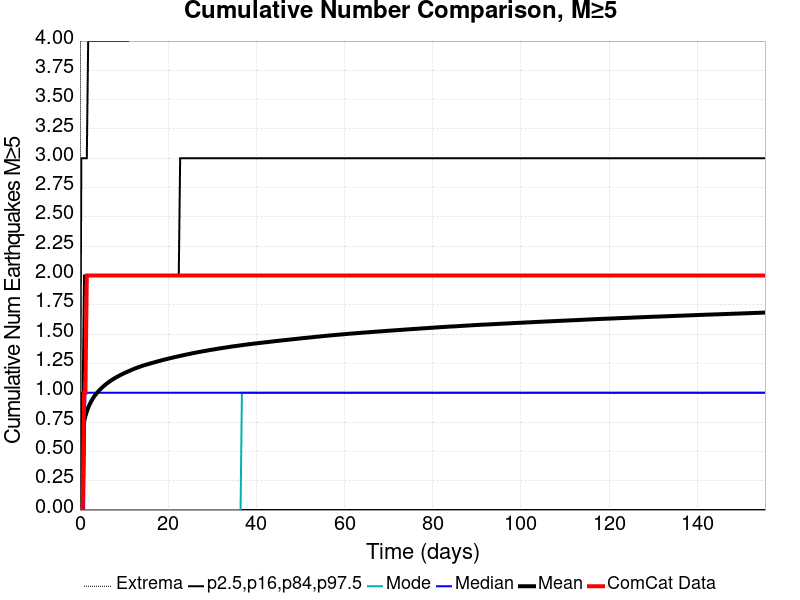

The file beside this chart, header and first rows:
Time (days), ComCat Data, Simulation Mean, Simulation Median, Simulation Mode, Simulation Minimum, Simulation Maximum, 2.5 %-ile, 16 %-ile, 84 %-ile, 97.5 %-ile
0.0, 0.0, 0.0, 0.0, 0.0, 0.0, 0.0, 0.0, 0.0, 0.0, 0.0
0.3113, 0.0, 0.5788, 0.0, 0.0, 0.0, 11.0, 0.0, 0.0, 1.0, 3.0
0.6226, 0.0, 0.6885, 0.0, 0.0, 0.0, 12.0, 0.0, 0.0, 1.0, 3.0
0.9339, 1.0, 0.7553, 0.0, 0.0, 0.0, 12.0, 0.0, 0.0, 2.0, 3.0
1.245, 1.0, 0.8023, 1.0, 0.0, 0.0, 12.0, 0.0, 0.0, 2.0, 3.0
1.557, 2.0, 0.8398, 1.0, 0.0, 0.0, 12.0, 0.0, 0.0, 2.0, 3.0
1.868, 2.0, 0.872, 1.0, 0.0, 0.0, 12.0, 0.0, 0.0, 2.0, 4.0
2.179, 2.0, 0.8989, 1.0, 0.0, 0.0, 13.0, 0.0, 0.0, 2.0, 4.0
2.49, 2.0, 0.9226, 1.0, 0.0, 0.0, 13.0, 0.0, 0.0, 2.0, 4.0
2.802, 2.0, 0.9431, 1.0, 0.0, 0.0, 13.0, 0.0, 0.0, 2.0, 4.0
3.113, 2.0, 0.962, 1.0, 0.0, 0.0, 13.0, 0.0, 0.0, 2.0, 4.0
3.424, 2.0, 0.9785, 1.0, 0.0, 0.0, 14.0, 0.0, 0.0, 2.0, 4.0
3.736, 2.0, 0.9933, 1.0, 0.0, 0.0, 14.0, 0.0, 0.0, 2.0, 4.0
4.047, 2.0, 1.007, 1.0, 0.0, 0.0, 14.0, 0.0, 0.0, 2.0, 4.0
4.358, 2.0, 1.02, 1.0, 0.0, 0.0, 14.0, 0.0, 0.0, 2.0, 4.0
4.67, 2.0, 1.032, 1.0, 0.0, 0.0, 15.0, 0.0, 0.0, 2.0, 4.0
4.981, 2.0, 1.043, 1.0, 0.0, 0.0, 15.0, 0.0, 0.0, 2.0, 4.0
5.292, 2.0, 1.054, 1.0, 0.0, 0.0, 16.0, 0.0, 0.0, 2.0, 4.0
5.603, 2.0, 1.064, 1.0, 0.0, 0.0, 16.0, 0.0, 0.0, 2.0, 4.0
5.915, 2.0, 1.074, 1.0, 0.0, 0.0, 16.0, 0.0, 0.0, 2.0, 4.0
6.226, 2.0, 1.083, 1.0, 0.0, 0.0, 16.0, 0.0, 0.0, 2.0, 4.0
6.537, 2.0, 1.091, 1.0, 0.0, 0.0, 16.0, 0.0, 0.0, 2.0, 4.0
6.849, 2.0, 1.1, 1.0, 0.0, 0.0, 16.0, 0.0, 0.0, 2.0, 4.0
7.16, 2.0, 1.108, 1.0, 0.0, 0.0, 16.0, 0.0, 0.0, 2.0, 4.0
7.471, 2.0, 1.115, 1.0, 0.0, 0.0, 16.0, 0.0, 0.0, 2.0, 4.0
7.783, 2.0, 1.123, 1.0, 0.0, 0.0, 16.0, 0.0, 0.0, 2.0, 4.0
8.094, 2.0, 1.129, 1.0, 0.0, 0.0, 16.0, 0.0, 0.0, 2.0, 4.0
8.405, 2.0, 1.136, 1.0, 0.0, 0.0, 16.0, 0.0, 0.0, 2.0, 4.0
8.717, 2.0, 1.142, 1.0, 0.0, 0.0, 16.0, 0.0, 0.0, 2.0, 4.0
9.028, 2.0, 1.149, 1.0, 0.0, 0.0, 16.0, 0.0, 0.0, 2.0, 4.0
9.339, 2.0, 1.155, 1.0, 0.0, 0.0, 16.0, 0.0, 0.0, 2.0, 4.0
9.65, 2.0, 1.16, 1.0, 0.0, 0.0, 16.0, 0.0, 0.0, 2.0, 4.0
9.962, 2.0, 1.166, 1.0, 0.0, 0.0, 16.0, 0.0, 0.0, 2.0, 4.0
10.27, 2.0, 1.171, 1.0, 0.0, 0.0, 16.0, 0.0, 0.0, 2.0, 4.0
10.58, 2.0, 1.177, 1.0, 0.0, 0.0, 16.0, 0.0, 0.0, 2.0, 4.0
10.9, 2.0, 1.182, 1.0, 0.0, 0.0, 16.0, 0.0, 0.0, 2.0, 4.0
11.21, 2.0, 1.187, 1.0, 0.0, 0.0, 16.0, 0.0, 0.0, 2.0, 5.0
11.52, 2.0, 1.192, 1.0, 0.0, 0.0, 16.0, 0.0, 0.0, 2.0, 5.0
11.83, 2.0, 1.197, 1.0, 0.0, 0.0, 16.0, 0.0, 0.0, 2.0, 5.0
12.14, 2.0, 1.202, 1.0, 0.0, 0.0, 16.0, 0.0, 0.0, 2.0, 5.0
12.45, 2.0, 1.207, 1.0, 0.0, 0.0, 16.0, 0.0, 0.0, 2.0, 5.0
12.76, 2.0, 1.212, 1.0, 0.0, 0.0, 16.0, 0.0, 0.0, 2.0, 5.0
13.07, 2.0, 1.216, 1.0, 0.0, 0.0, 16.0, 0.0, 0.0, 2.0, 5.0
13.39, 2.0, 1.22, 1.0, 0.0, 0.0, 16.0, 0.0, 0.0, 2.0, 5.0
13.7, 2.0, 1.224, 1.0, 0.0, 0.0, 16.0, 0.0, 0.0, 2.0, 5.0
14.01, 2.0, 1.228, 1.0, 0.0, 0.0, 16.0, 0.0, 0.0, 2.0, 5.0
14.32, 2.0, 1.232, 1.0, 0.0, 0.0, 16.0, 0.0, 0.0, 2.0, 5.0
14.63, 2.0, 1.236, 1.0, 0.0, 0.0, 16.0, 0.0, 0.0, 2.0, 5.0
14.94, 2.0, 1.239, 1.0, 0.0, 0.0, 16.0, 0.0, 0.0, 2.0, 5.0
15.25, 2.0, 1.243, 1.0, 0.0, 0.0, 16.0, 0.0, 0.0, 2.0, 5.0
15.57, 2.0, 1.246, 1.0, 0.0, 0.0, 16.0, 0.0, 0.0, 2.0, 5.0
15.88, 2.0, 1.249, 1.0, 0.0, 0.0, 16.0, 0.0, 0.0, 2.0, 5.0
16.19, 2.0, 1.253, 1.0, 0.0, 0.0, 16.0, 0.0, 0.0, 2.0, 5.0
16.5, 2.0, 1.256, 1.0, 0.0, 0.0, 16.0, 0.0, 0.0, 2.0, 5.0
16.81, 2.0, 1.259, 1.0, 0.0, 0.0, 16.0, 0.0, 0.0, 2.0, 5.0
17.12, 2.0, 1.263, 1.0, 0.0, 0.0, 16.0, 0.0, 0.0, 2.0, 5.0
17.43, 2.0, 1.266, 1.0, 0.0, 0.0, 16.0, 0.0, 0.0, 2.0, 5.0
17.74, 2.0, 1.269, 1.0, 0.0, 0.0, 16.0, 0.0, 0.0, 2.0, 5.0
18.06, 2.0, 1.272, 1.0, 0.0, 0.0, 17.0, 0.0, 0.0, 2.0, 5.0
18.37, 2.0, 1.275, 1.0, 0.0, 0.0, 17.0, 0.0, 0.0, 2.0, 5.0
... 440 more rows
